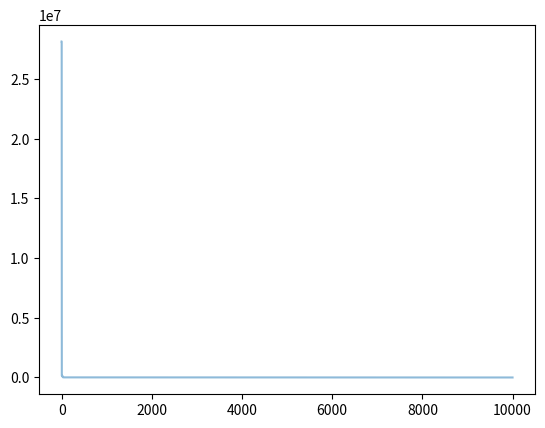

Recreate this plot in Python.
import numpy as np
import matplotlib.pyplot as plt
from mpl_toolkits.mplot3d import Axes3D


def fit_fun(x):  # 适应函数
    return sum(100.0 * (x[0][1:] - x[0][:-1] ** 2.0) ** 2.0 + (1 - x[0][:-1]) ** 2.0)


class Particle:
    # 初始化
    def __init__(self, x_max, max_vel, dim):
        self.__pos = np.random.uniform(-x_max, x_max, (1, dim))  # 粒子的位置
        self.__vel = np.random.uniform(-max_vel, max_vel, (1, dim))  # 粒子的速度
        self.__bestPos = np.zeros((1, dim))  # 粒子最好的位置
        self.__fitnessValue = fit_fun(self.__pos)  # 适应度函数值

    def set_pos(self, value):
        self.__pos = value

    def get_pos(self):
        return self.__pos

    def set_best_pos(self, value):
        self.__bestPos = value

    def get_best_pos(self):
        return self.__bestPos

    def set_vel(self, value):
        self.__vel = value

    def get_vel(self):
        return self.__vel

    def set_fitness_value(self, value):
        self.__fitnessValue = value

    def get_fitness_value(self):
        return self.__fitnessValue


class PSO:
    def __init__(self, dim, size, iter_num, x_max, max_vel, tol, best_fitness_value=float('Inf'), C1=2, C2=2, W=1):
        self.C1 = C1
        self.C2 = C2
        self.W = W
        self.dim = dim  # 粒子的维度
        self.size = size  # 粒子个数
        self.iter_num = iter_num  # 迭代次数
        self.x_max = x_max
        self.max_vel = max_vel  # 粒子最大速度
        self.tol = tol  # 截至条件
        self.best_fitness_value = best_fitness_value
        self.best_position = np.zeros((1, dim))  # 种群最优位置
        self.fitness_val_list = []  # 每次迭代最优适应值

        # 对种群进行初始化
        self.Particle_list = [Particle(self.x_max, self.max_vel, self.dim) for i in range(self.size)]

    def set_bestFitnessValue(self, value):
        self.best_fitness_value = value

    def get_bestFitnessValue(self):
        return self.best_fitness_value

    def set_bestPosition(self, value):
        self.best_position = value

    def get_bestPosition(self):
        return self.best_position

    # 更新速度
    def update_vel(self, part):
        vel_value = self.W * part.get_vel() + self.C1 * np.random.rand() * (part.get_best_pos() - part.get_pos()) \
                    + self.C2 * np.random.rand() * (self.get_bestPosition() - part.get_pos())
        vel_value[vel_value > self.max_vel] = self.max_vel
        vel_value[vel_value < -self.max_vel] = -self.max_vel
        part.set_vel(vel_value)

    # 更新位置
    def update_pos(self, part):
        pos_value = part.get_pos() + part.get_vel()
        part.set_pos(pos_value)
        value = fit_fun(part.get_pos())
        if value < part.get_fitness_value():
            part.set_fitness_value(value)
            part.set_best_pos(pos_value)
        if value < self.get_bestFitnessValue():
            self.set_bestFitnessValue(value)
            self.set_bestPosition(pos_value)

    def update_ndim(self):

        for i in range(self.iter_num):
            for part in self.Particle_list:
                self.update_vel(part)  # 更新速度
                self.update_pos(part)  # 更新位置
            self.fitness_val_list.append(self.get_bestFitnessValue())  # 每次迭代完把当前的最优适应度存到列表
            print('第{}次最佳适应值为{}'.format(i, self.get_bestFitnessValue()))
            if self.get_bestFitnessValue() < self.tol:
                break

        return self.fitness_val_list, self.get_bestPosition()

if __name__ == '__main__':
    # test 香蕉函数
    pso = PSO(4, 5, 10000, 30, 60, 1e-4, C1=2, C2=2, W=1)
    fit_var_list, best_pos = pso.update_ndim()
    print("最优位置:" + str(best_pos))
    print("最优解:" + str(fit_var_list[-1]))
    plt.plot(range(len(fit_var_list)), fit_var_list, alpha=0.5)
    plt.show()

